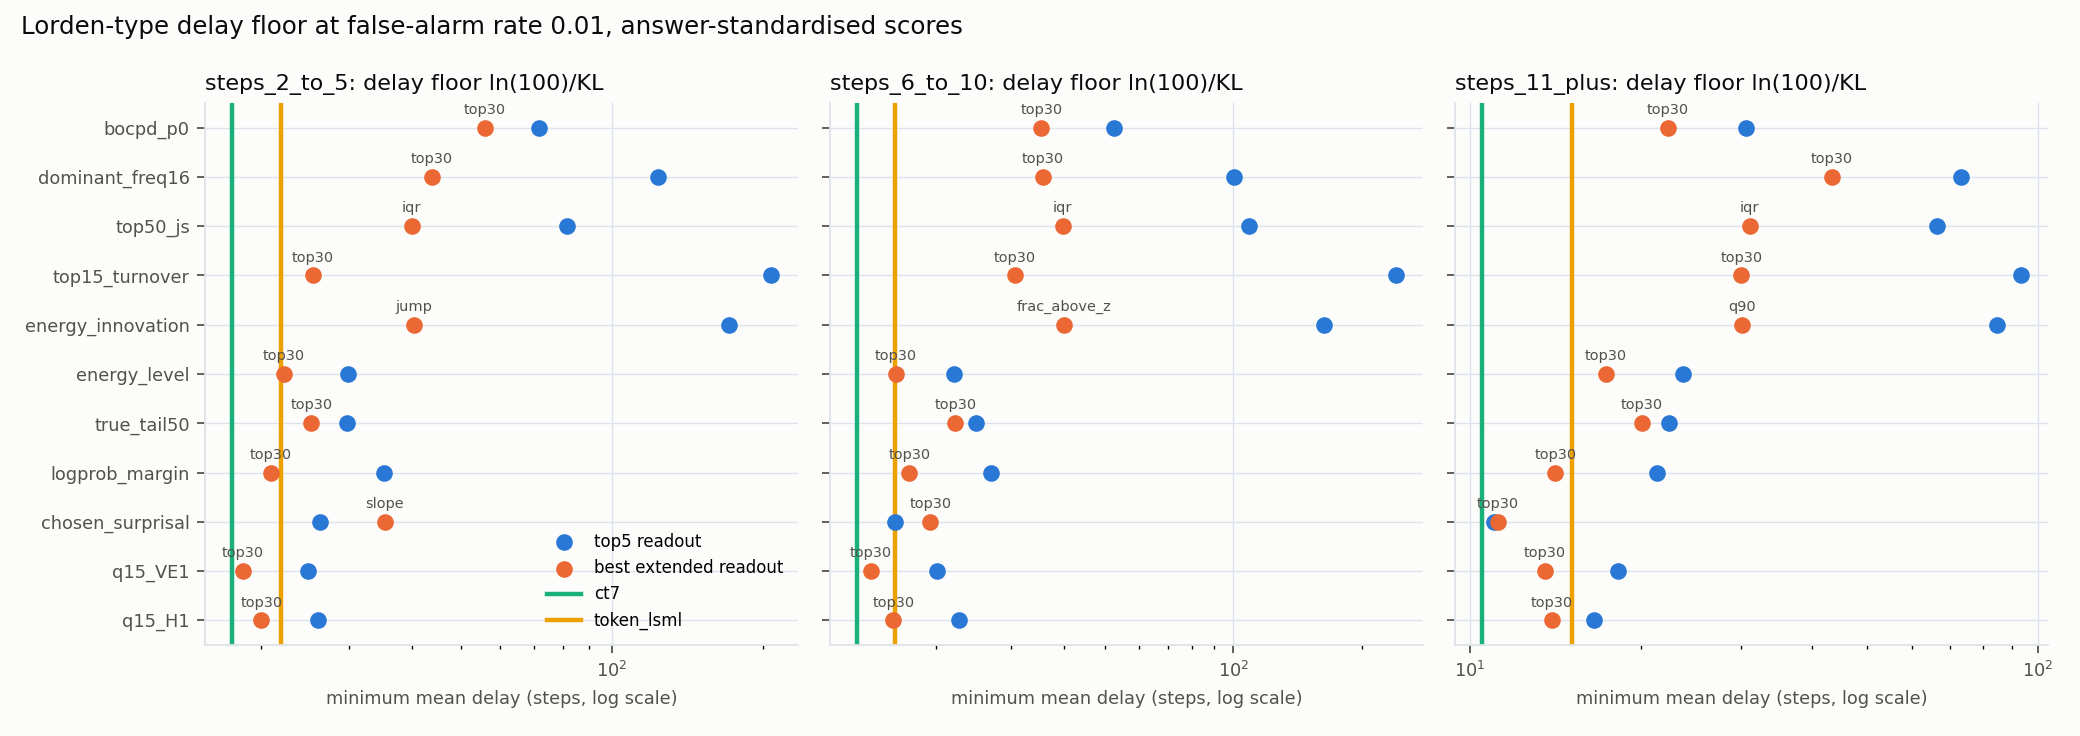

The data file committed next to this chart (first rows):
locator, scale, scope, kl_first_error_vs_error_free, bhattacharyya, floor_steps_alpha_0.01, n_first_error, n_error_free, kl_post_error_vs_error_free, kl_ci95, floor_ci95
ct7, raw, macro8_all, 0.32, 0.09075, 14.39, 4442, 28654, 0.03815, [0.29860593245304606, 0.359410704121673], [12.81311361397039, 15.422232733812903]
ct7, raw, cell=pb_gsm8k_q4, 0.4689, 0.1312, 9.822, 207, 1361, 0.1134, , 
ct7, raw, cell=pb_gsm8k_q8, 0.3993, 0.1105, 11.53, 207, 1361, 0.1266, , 
ct7, raw, cell=pb_math_q4, 0.2862, 0.08219, 16.09, 594, 3772, 0.05338, , 
ct7, raw, cell=pb_math_q8, 0.2734, 0.07595, 16.85, 594, 3772, 0.05245, , 
ct7, raw, cell=pb_olympiadbench_q4, 0.3411, 0.09617, 13.5, 661, 5161, 0.04718, , 
ct7, raw, cell=pb_olympiadbench_q8, 0.3532, 0.1017, 13.04, 661, 5161, 0.04791, , 
ct7, raw, cell=pb_omnimath_q4, 0.3664, 0.1031, 12.57, 759, 4033, 0.04746, , 
ct7, raw, cell=pb_omnimath_q8, 0.3622, 0.1038, 12.72, 759, 4033, 0.04919, , 
ct7, raw, steps_2_to_5, 0.2594, 0.07157, 17.75, 1312, 5760, 0.1112, [0.23184671573498558, 0.3451665860891834…, [13.341877144499202, 19.862995131887363]
ct7, raw, steps_6_to_10, 0.3393, 0.09796, 13.57, 2308, 14512, 0.0518, [0.311166948192597, 0.39480271455546384], [11.664484605110623, 14.799676548994267]
ct7, raw, steps_11_plus, 0.4093, 0.1142, 11.25, 822, 8382, 0.02443, [0.36505922305038585, 0.520572080243118], [8.846364145840058, 12.614857796244424]
ct7, answer_z, macro8_all, 0.332, 0.09137, 13.87, 4442, 28654, 0.03493, [0.30888303145053914, 0.3727606258454389…, [12.354229139795398, 14.909107063479171]
ct7, answer_z, cell=pb_gsm8k_q4, 0.4222, 0.1208, 10.91, 207, 1361, 0.106, , 
ct7, answer_z, cell=pb_gsm8k_q8, 0.3804, 0.1063, 12.11, 207, 1361, 0.1089, , 
ct7, answer_z, cell=pb_math_q4, 0.3071, 0.08217, 15, 594, 3772, 0.04493, , 
ct7, answer_z, cell=pb_math_q8, 0.2952, 0.07989, 15.6, 594, 3772, 0.04837, , 
ct7, answer_z, cell=pb_olympiadbench_q4, 0.3519, 0.0978, 13.09, 661, 5161, 0.04563, , 
ct7, answer_z, cell=pb_olympiadbench_q8, 0.3586, 0.09991, 12.84, 661, 5161, 0.04809, , 
ct7, answer_z, cell=pb_omnimath_q4, 0.3799, 0.1049, 12.12, 759, 4033, 0.03688, , 
ct7, answer_z, cell=pb_omnimath_q8, 0.3819, 0.1071, 12.06, 759, 4033, 0.04605, , 
ct7, answer_z, steps_2_to_5, 0.2623, 0.07048, 17.55, 1312, 5760, 0.09861, [0.23274440506805946, 0.3511397253011632…, [13.114922220886172, 19.78638405783134]
ct7, answer_z, steps_6_to_10, 0.3529, 0.09945, 13.05, 2308, 14512, 0.04629, [0.32325836079155074, 0.4119986676807859…, [11.177633684864606, 14.246097687037645]
ct7, answer_z, steps_11_plus, 0.4382, 0.122, 10.51, 822, 8382, 0.02303, [0.3917897624487587, 0.5624806031534615], [8.18725154284416, 11.754187136501281]
token_lsml, raw, macro8_all, 0.509, 0.1358, 9.048, 4442, 28654, 0.09986, [0.4757450867211013, 0.5595383035165211], [8.230303729067439, 9.679911184637849]
token_lsml, raw, cell=pb_gsm8k_q4, 0.7543, 0.1817, 6.105, 207, 1361, 0.1787, , 
token_lsml, raw, cell=pb_gsm8k_q8, 0.6632, 0.1522, 6.944, 207, 1361, 0.2008, , 
token_lsml, raw, cell=pb_math_q4, 0.423, 0.1086, 10.89, 594, 3772, 0.1078, , 
token_lsml, raw, cell=pb_math_q8, 0.4395, 0.1141, 10.48, 594, 3772, 0.1212, , 
token_lsml, raw, cell=pb_olympiadbench_q4, 0.5632, 0.1556, 8.177, 661, 5161, 0.06774, , 
token_lsml, raw, cell=pb_olympiadbench_q8, 0.606, 0.1648, 7.599, 661, 5161, 0.07924, , 
token_lsml, raw, cell=pb_omnimath_q4, 0.5841, 0.1654, 7.884, 759, 4033, 0.1128, , 
token_lsml, raw, cell=pb_omnimath_q8, 0.5969, 0.1706, 7.716, 759, 4033, 0.1395, , 
token_lsml, raw, steps_2_to_5, 0.4009, 0.1089, 11.49, 1312, 5760, 0.06696, [0.35675139756708235, 0.4979820346092288…, [9.247663300949828, 12.908625494934888]
token_lsml, raw, steps_6_to_10, 0.5235, 0.1423, 8.796, 2308, 14512, 0.1034, [0.4787279006518755, 0.5970815299446968], [7.712799601110814, 9.619598481135759]
token_lsml, raw, steps_11_plus, 0.6122, 0.1625, 7.523, 822, 8382, 0.1392, [0.5433124129955326, 0.7596161115670805], [6.062496721518546, 8.476099709553218]
token_lsml, answer_z, macro8_all, 0.2596, 0.06956, 17.74, 4442, 28654, 0.008627, [0.23895985433486125, 0.2969446427824541…, [15.508514121811942, 19.271731642147454]
token_lsml, answer_z, cell=pb_gsm8k_q4, 0.3978, 0.1063, 11.58, 207, 1361, 0.05959, , 
token_lsml, answer_z, cell=pb_gsm8k_q8, 0.4478, 0.1182, 10.28, 207, 1361, 0.08728, , 
token_lsml, answer_z, cell=pb_math_q4, 0.2188, 0.05783, 21.05, 594, 3772, 0.02752, , 
token_lsml, answer_z, cell=pb_math_q8, 0.1973, 0.05189, 23.34, 594, 3772, 0.02002, , 
token_lsml, answer_z, cell=pb_olympiadbench_q4, 0.2821, 0.07704, 16.32, 661, 5161, 0.02517, , 
token_lsml, answer_z, cell=pb_olympiadbench_q8, 0.3004, 0.07984, 15.33, 661, 5161, 0.02585, , 
token_lsml, answer_z, cell=pb_omnimath_q4, 0.2976, 0.0821, 15.48, 759, 4033, 0.0267, , 
token_lsml, answer_z, cell=pb_omnimath_q8, 0.3096, 0.08307, 14.88, 759, 4033, 0.01823, , 
token_lsml, answer_z, steps_2_to_5, 0.2099, 0.05583, 21.94, 1312, 5760, 0.04737, [0.1858774887846433, 0.2875427365673958], [16.01560255342672, 24.775298053028994]
token_lsml, answer_z, steps_6_to_10, 0.2878, 0.07838, 16, 2308, 14512, 0.01335, [0.2597527941125042, 0.3417824832857941], [13.47397953726408, 17.729049659398466]
token_lsml, answer_z, steps_11_plus, 0.3045, 0.08225, 15.12, 822, 8382, 0.006356, [0.27158028428763414, 0.4125617456131967…, [11.16237808026374, 16.956938527653566]
token_equal, raw, macro8_all, 0.5438, 0.1421, 8.468, 4442, 28654, 0.1951, [0.5078915359102135, 0.5948492228277684], [7.741743637314063, 9.067231604352246]
token_equal, raw, cell=pb_gsm8k_q4, 0.6505, 0.166, 7.079, 207, 1361, 0.149, , 
token_equal, raw, cell=pb_gsm8k_q8, 0.5822, 0.1444, 7.911, 207, 1361, 0.1803, , 
token_equal, raw, cell=pb_math_q4, 0.4744, 0.1165, 9.707, 594, 3772, 0.1766, , 
token_equal, raw, cell=pb_math_q8, 0.5077, 0.1292, 9.071, 594, 3772, 0.2313, , 
token_equal, raw, cell=pb_olympiadbench_q4, 0.5645, 0.152, 8.158, 661, 5161, 0.1082, , 
token_equal, raw, cell=pb_olympiadbench_q8, 0.6237, 0.1725, 7.383, 661, 5161, 0.1354, , 
token_equal, raw, cell=pb_omnimath_q4, 0.6025, 0.1669, 7.644, 759, 4033, 0.2286, , 
token_equal, raw, cell=pb_omnimath_q8, 0.6432, 0.1801, 7.16, 759, 4033, 0.2784, , 
token_equal, raw, steps_2_to_5, 0.4026, 0.1038, 11.44, 1312, 5760, 0.1229, [0.3546839800531654, 0.5082771281929154], [9.060352966030395, 12.98386858436008]
token_equal, raw, steps_6_to_10, 0.5646, 0.1497, 8.157, 2308, 14512, 0.2167, [0.5140322016005399, 0.644178225769325], [7.14890693563611, 8.958913802771486]
token_equal, raw, steps_11_plus, 0.6363, 0.1658, 7.238, 822, 8382, 0.2458, [0.5638868237759171, 0.7829145373379611], [5.8820854210300295, 8.16683417986397]
... 5,604 more rows
